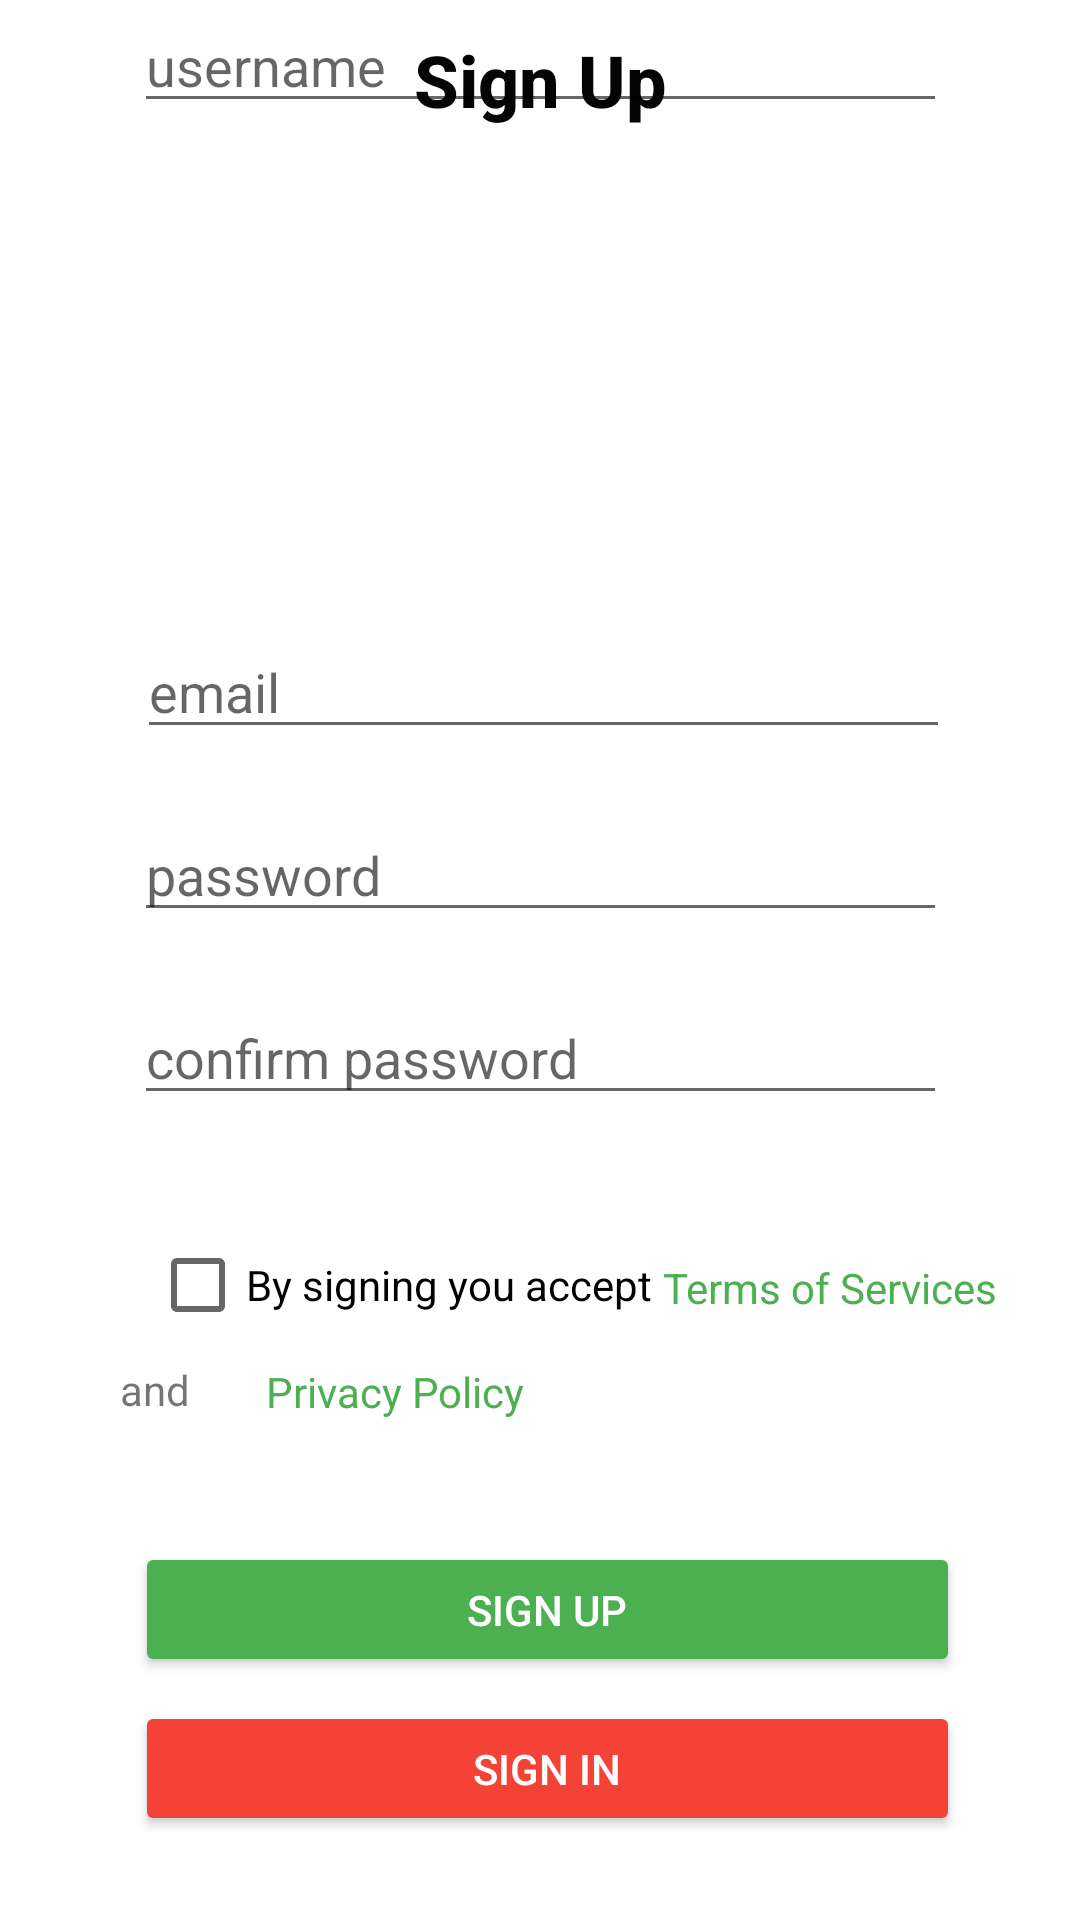

Here is an Android app screen rendered from its layout file. Give the layout XML and the strings, colors and styles it references.
<!-- AndroidManifest.xml: application theme AppTheme -->
<!-- res/layout/activity_register3.xml -->
<?xml version="1.0" encoding="utf-8"?>
<androidx.constraintlayout.widget.ConstraintLayout xmlns:android="http://schemas.android.com/apk/res/android"
    xmlns:app="http://schemas.android.com/apk/res-auto"
    xmlns:tools="http://schemas.android.com/tools"
    android:layout_width="match_parent"
    android:layout_height="match_parent"
    tools:context=".Register">

    <TextView
        android:id="@+id/textView"
        android:layout_width="wrap_content"
        android:layout_height="wrap_content"
        android:layout_marginTop="51dp"
        android:layout_marginBottom="374dp"
        android:fontFamily="sans-serif-medium"
        android:text="@string/sign_up"
        android:textColor="#040404"
        android:textSize="24sp"
        android:textStyle="bold"
        app:layout_constraintBottom_toTopOf="@+id/checkBox"
        app:layout_constraintEnd_toEndOf="parent"
        app:layout_constraintStart_toStartOf="parent"
        app:layout_constraintTop_toTopOf="parent" />

    <EditText
        android:id="@+id/txtUserName"
        android:layout_width="271dp"
        android:layout_height="41dp"
        android:layout_marginBottom="20dp"
        android:ems="10"
        android:hint="@string/su_name"
        android:inputType="textPersonName"
        app:layout_constraintBottom_toTopOf="@+id/txtReUpEmail"
        app:layout_constraintEnd_toEndOf="parent"
        app:layout_constraintStart_toStartOf="parent" />

    <Spinner
        android:id="@+id/UserTypeSpinner"
        android:layout_width="271dp"
        android:layout_height="33dp"
        android:layout_marginBottom="20dp"
        android:entries="@array/Account_Cat"
        android:spinnerMode="dropdown"
        app:layout_constraintBottom_toTopOf="@+id/txtUserName"
        app:layout_constraintEnd_toEndOf="parent"
        app:layout_constraintStart_toStartOf="parent" />

    <EditText
        android:id="@+id/txtReCreEmail"
        android:layout_width="271dp"
        android:layout_height="41dp"
        android:layout_marginBottom="20dp"
        android:ems="10"
        android:hint="@string/su_email"
        android:inputType="textPersonName"
        app:layout_constraintBottom_toTopOf="@+id/txtPassword"
        app:layout_constraintEnd_toEndOf="parent"
        app:layout_constraintHorizontal_bias="0.514"
        app:layout_constraintStart_toStartOf="parent" />

    <EditText
        android:id="@+id/txtPassword"
        android:layout_width="271dp"
        android:layout_height="41dp"
        android:layout_marginBottom="20dp"
        android:ems="10"
        android:hint="@string/su_pw"
        android:inputType="textPassword"
        app:layout_constraintBottom_toTopOf="@+id/txtPassword2"
        app:layout_constraintEnd_toEndOf="parent"
        app:layout_constraintStart_toStartOf="parent" />

    <EditText
        android:id="@+id/txtPassword2"
        android:layout_width="271dp"
        android:layout_height="41dp"
        android:layout_marginBottom="45dp"
        android:ems="10"
        android:hint="@string/su_Cpw"
        android:inputType="textPassword"
        app:layout_constraintBottom_toTopOf="@+id/checkBox"
        app:layout_constraintEnd_toEndOf="parent"
        app:layout_constraintStart_toStartOf="parent" />

    <CheckBox
        android:id="@+id/checkBox"
        android:layout_width="171dp"
        android:layout_height="23dp"
        android:layout_marginBottom="241dp"
        android:text="@string/ck_bx"
        app:layout_constraintBottom_toBottomOf="parent"
        app:layout_constraintEnd_toStartOf="@+id/textView3"
        app:layout_constraintHorizontal_bias="1.0"
        app:layout_constraintStart_toStartOf="parent"
        app:layout_constraintTop_toBottomOf="@+id/textView" />

    <TextView
        android:id="@+id/textView3"
        android:layout_width="115dp"
        android:layout_height="20dp"
        android:layout_marginTop="48dp"
        android:layout_marginEnd="24dp"
        android:text="@string/ck_bx1"
        android:textColor="#4CAF50"
        app:layout_constraintEnd_toEndOf="parent"
        app:layout_constraintTop_toBottomOf="@+id/txtPassword2" />

    <TextView
        android:id="@+id/textView4"
        android:layout_width="40dp"
        android:layout_height="16dp"
        android:layout_marginStart="40dp"
        android:layout_marginTop="14dp"
        android:layout_marginBottom="48dp"
        android:text="@string/ck_bx2"
        app:layout_constraintBottom_toTopOf="@+id/btnSignUp"
        app:layout_constraintStart_toStartOf="parent"
        app:layout_constraintTop_toBottomOf="@+id/checkBox"
        app:layout_constraintVertical_bias="0.0" />

    <TextView
        android:layout_width="104dp"
        android:layout_height="20dp"
        android:layout_marginTop="65dp"
        android:text="@string/ck_bx3"
        android:textColor="#4CAF50"
        app:layout_constraintBottom_toTopOf="@+id/btnSignUp"
        app:layout_constraintEnd_toEndOf="parent"
        app:layout_constraintHorizontal_bias="0.05"
        app:layout_constraintStart_toEndOf="@+id/textView4"
        app:layout_constraintTop_toBottomOf="@+id/txtPassword2"
        app:layout_constraintVertical_bias="0.308" />

    <Button
        android:id="@+id/btnSignUp"
        style="@style/Widget.AppCompat.Button.Colored"
        android:layout_width="275dp"
        android:layout_height="45dp"
        android:layout_marginBottom="8dp"
        android:backgroundTint="#4CAF50"
        android:text="@string/sg_up"
        app:layout_constraintBottom_toTopOf="@+id/btnSignIn"
        app:layout_constraintEnd_toEndOf="parent"
        app:layout_constraintHorizontal_bias="0.529"
        app:layout_constraintStart_toStartOf="parent" />

    <Button
        android:id="@+id/btnSignIn"
        style="@style/Widget.AppCompat.Button.Colored"
        android:layout_width="275dp"
        android:layout_height="45dp"
        android:layout_marginBottom="28dp"
        android:backgroundTint="#F44336"
        android:text="@string/lg_btn"
        app:layout_constraintBottom_toBottomOf="parent"
        app:layout_constraintEnd_toEndOf="parent"
        app:layout_constraintHorizontal_bias="0.529"
        app:layout_constraintStart_toStartOf="parent" />

</androidx.constraintlayout.widget.ConstraintLayout>
<!-- resources referenced by this layout -->
<resources>
  <string-array name="Account_Cat">
          <item>Company</item>
          <item>Applicant</item>
  
      </string-array>
  <string name="ck_bx">By signing you accept</string>
  <string name="ck_bx1">Terms of Services</string>
  <string name="ck_bx2">and</string>
  <string name="ck_bx3">Privacy Policy</string>
  <string name="lg_btn">Sign In</string>
  <string name="sg_up">Sign Up</string>
  <string name="sign_up">Sign Up</string>
  <string name="su_Cpw">confirm password</string>
  <string name="su_email">email</string>
  <string name="su_name">username</string>
  <string name="su_pw">password</string>
  <style name="AppTheme" parent="Theme.AppCompat.Light.DarkActionBar">
          
          <item name="colorPrimary">@color/colorPrimary</item>
          <item name="colorPrimaryDark">@color/colorPrimaryDark</item>
          <item name="colorAccent">@color/colorAccent</item>
          <item name="android:windowBackground">@drawable/backwall</item>
  
  
      </style>
  <color name="colorPrimary">#0277BD</color>
  <color name="colorPrimaryDark">#3700B3</color>
  <color name="colorAccent">#03DAC5</color>
</resources>
